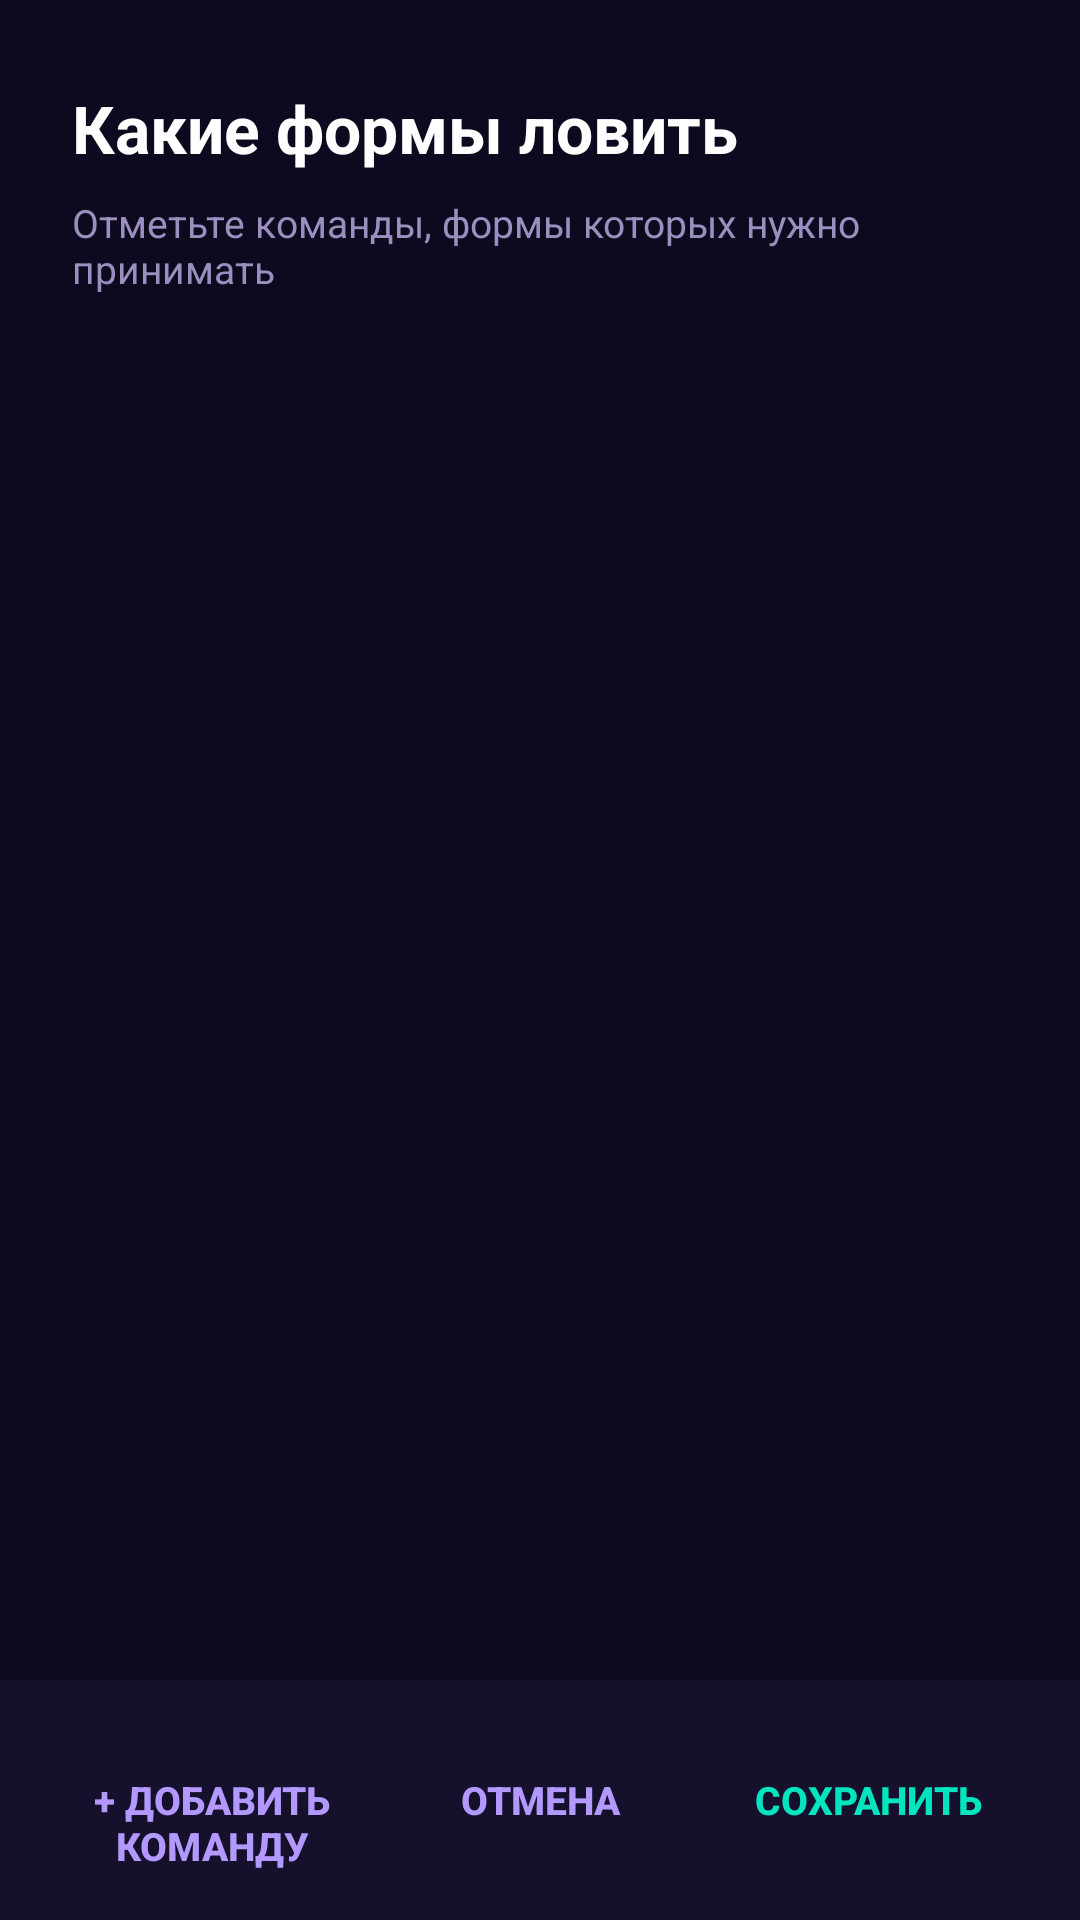

The Android layout XML behind this screen, and the referenced resources:
<!-- AndroidManifest.xml: activity theme AdminFormsTheme -->
<!-- res/layout/activity_admin_forms.xml -->
<?xml version="1.0" encoding="utf-8"?>
<LinearLayout xmlns:android="http://schemas.android.com/apk/res/android"
    android:orientation="vertical"
    android:background="#0d0a1f"
    android:layout_width="match_parent"
    android:layout_height="match_parent">

    <TextView
        android:id="@+id/tvHeader"
        android:layout_width="match_parent"
        android:layout_height="wrap_content"
        android:text="Какие формы ловить"
        android:textColor="#ffffff"
        android:textSize="22sp"
        android:textStyle="bold"
        android:paddingStart="24dp"
        android:paddingEnd="24dp"
        android:paddingTop="28dp"
        android:paddingBottom="8dp"/>

    <TextView
        android:id="@+id/tvSubHeader"
        android:layout_width="match_parent"
        android:layout_height="wrap_content"
        android:text="Отметьте команды, формы которых нужно принимать"
        android:textColor="#9a8fbf"
        android:textSize="13sp"
        android:paddingStart="24dp"
        android:paddingEnd="24dp"
        android:paddingBottom="16dp"/>

    <android.widget.ScrollView
        android:layout_width="match_parent"
        android:layout_height="0dp"
        android:layout_weight="1"
        android:paddingStart="12dp"
        android:paddingEnd="12dp">

        <LinearLayout
            android:id="@+id/commandsContainer"
            android:layout_width="match_parent"
            android:layout_height="wrap_content"
            android:orientation="vertical"/>
    </android.widget.ScrollView>

    <LinearLayout
        android:layout_width="match_parent"
        android:layout_height="wrap_content"
        android:orientation="horizontal"
        android:padding="16dp"
        android:background="#15102b">

        <Button
            android:id="@+id/btnAddCommand"
            android:layout_width="0dp"
            android:layout_height="wrap_content"
            android:layout_weight="1"
            android:text="+ ДОБАВИТЬ КОМАНДУ"
            android:textColor="#b399ff"
            android:textSize="13sp"
            android:background="@android:color/transparent"
            android:textStyle="bold"/>

        <Button
            android:id="@+id/btnCancel"
            android:layout_width="0dp"
            android:layout_height="wrap_content"
            android:layout_weight="1"
            android:text="ОТМЕНА"
            android:textColor="#b399ff"
            android:textSize="13sp"
            android:background="@android:color/transparent"
            android:textStyle="bold"/>

        <Button
            android:id="@+id/btnSave"
            android:layout_width="0dp"
            android:layout_height="wrap_content"
            android:layout_weight="1"
            android:text="СОХРАНИТЬ"
            android:textColor="#00e5c0"
            android:textSize="13sp"
            android:background="@android:color/transparent"
            android:textStyle="bold"/>
    </LinearLayout>
</LinearLayout>
<!-- resources referenced by this layout -->
<resources>
  <style name="AdminFormsTheme" parent="@android:style/Theme.Material.NoActionBar">
          <item name="android:windowBackground">#0d0a1f</item>
          <item name="android:statusBarColor">#0d0a1f</item>
          <item name="android:colorAccent">#00e5c0</item>
          <item name="android:colorPrimary">#0d0a1f</item>
          <item name="android:colorPrimaryDark">#0d0a1f</item>
          <item name="android:windowLightStatusBar">false</item>
      </style>
</resources>
